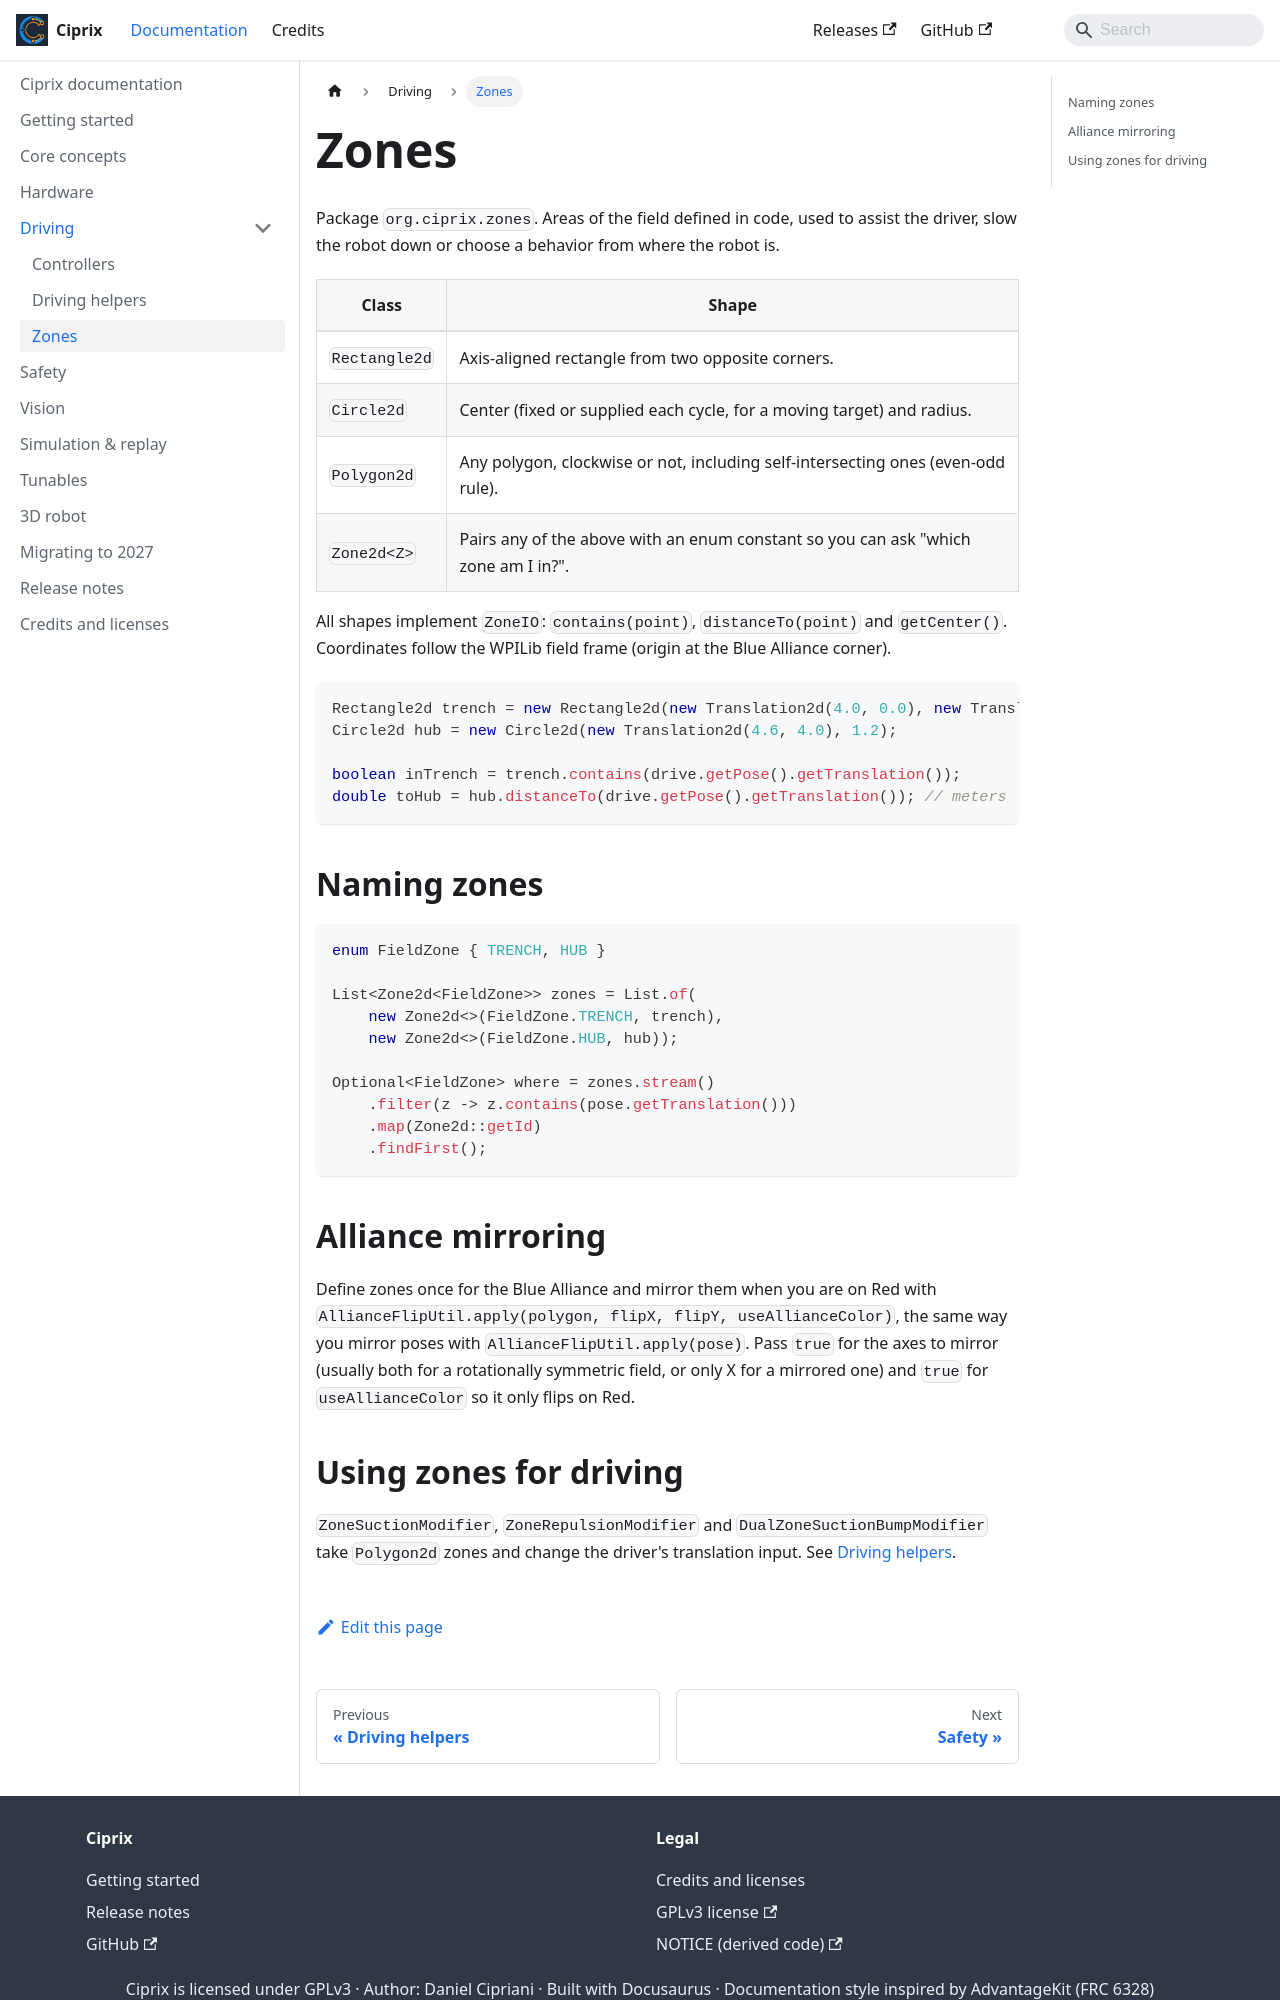

repository: 23Daniel3/Ciprix · page: docs/zones.html · generator: docusaurus

---
sidebar_position: 32
---

# Zones

Package `org.ciprix.zones`. Areas of the field defined in code, used to assist the driver, slow the
robot down or choose a behavior from where the robot is.

| Class | Shape |
| --- | --- |
| `Rectangle2d` | Axis-aligned rectangle from two opposite corners. |
| `Circle2d` | Center (fixed or supplied each cycle, for a moving target) and radius. |
| `Polygon2d` | Any polygon, clockwise or not, including self-intersecting ones (even-odd rule). |
| `Zone2d<Z>` | Pairs any of the above with an enum constant so you can ask "which zone am I in?". |

All shapes implement `ZoneIO`: `contains(point)`, `distanceTo(point)` and `getCenter()`.
Coordinates follow the WPILib field frame (origin at the Blue Alliance corner).

```java
Rectangle2d trench = new Rectangle2d(new Translation2d(4.0, 0.0), new Translation2d(5.5, 1.3));
Circle2d hub = new Circle2d(new Translation2d(4.6, 4.0), 1.2);

boolean inTrench = trench.contains(drive.getPose().getTranslation());
double toHub = hub.distanceTo(drive.getPose().getTranslation()); // meters
```

## Naming zones

```java
enum FieldZone { TRENCH, HUB }

List<Zone2d<FieldZone>> zones = List.of(
    new Zone2d<>(FieldZone.TRENCH, trench),
    new Zone2d<>(FieldZone.HUB, hub));

Optional<FieldZone> where = zones.stream()
    .filter(z -> z.contains(pose.getTranslation()))
    .map(Zone2d::getId)
    .findFirst();
```

## Alliance mirroring

Define zones once for the Blue Alliance and mirror them when you are on Red with
`AllianceFlipUtil.apply(polygon, flipX, flipY, useAllianceColor)`, the same way you mirror poses
with `AllianceFlipUtil.apply(pose)`. Pass `true` for the axes to mirror (usually both for a
rotationally symmetric field, or only X for a mirrored one) and `true` for `useAllianceColor` so
it only flips on Red.
